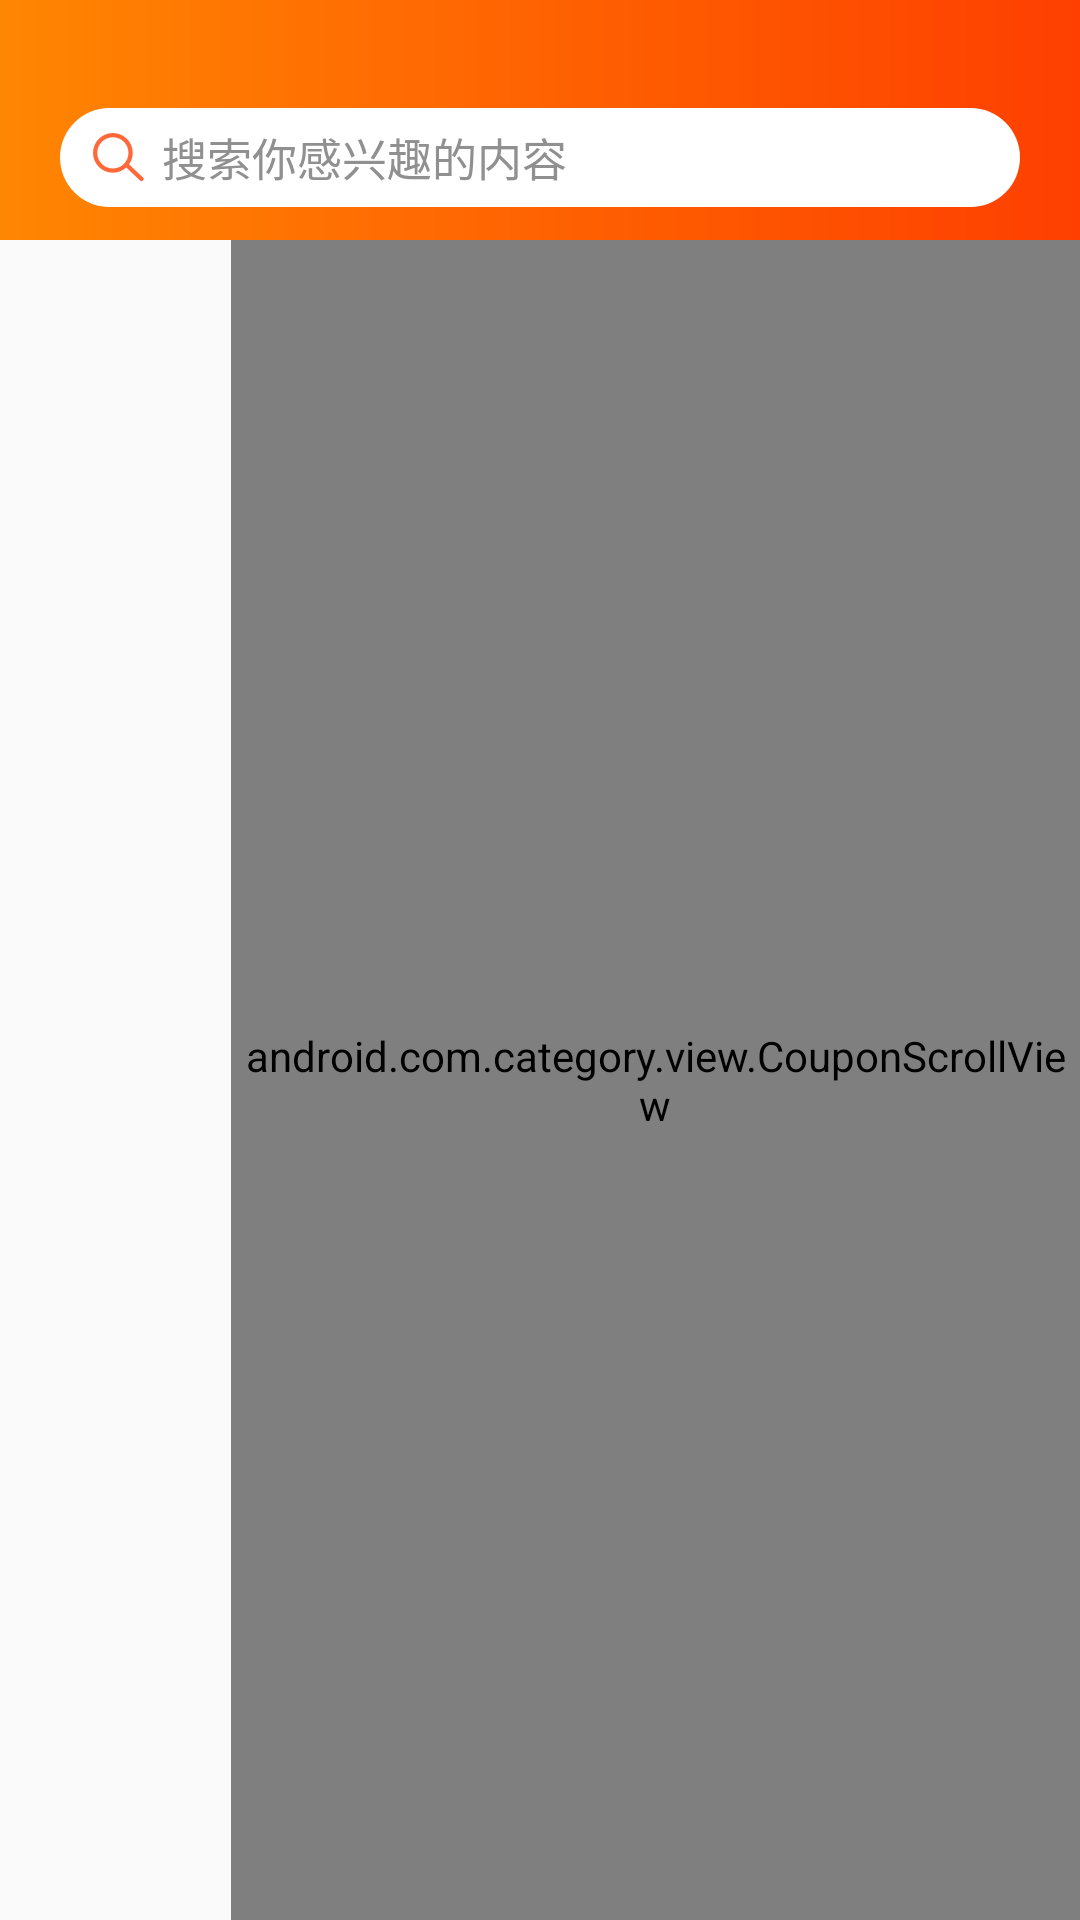

Android layout source for this screen:
<!-- AndroidManifest.xml: application theme AppTheme -->
<!-- res/layout/main_layout.xml -->
<?xml version="1.0" encoding="utf-8"?>

<LinearLayout xmlns:android="http://schemas.android.com/apk/res/android"
    android:orientation="vertical"
    android:layout_width="match_parent"
    android:layout_height="match_parent"

    >

    <LinearLayout
        android:layout_width="match_parent"
        android:layout_height="wrap_content"
        android:orientation="horizontal"
        android:background="@drawable/search_header_bg"
        android:paddingTop="25dp"
        >
        <EditText
            android:id="@+id/search_edit"
            android:layout_width="match_parent"
            android:layout_height="33dp"
            android:layout_gravity="center"
            android:layout_marginStart="20dp"
            android:layout_marginTop="11dp"
            android:layout_marginEnd="20dp"
            android:layout_marginBottom="11dp"
            android:background="@drawable/search_edit_gb"
            android:imeOptions="actionSearch"
            android:paddingStart="10dp"
            android:paddingEnd="30dp"
            android:drawablePadding="6dp"
            android:singleLine="true"
            android:textColorHint="#909090"
            android:textSize="15sp"
            android:drawableLeft="@mipmap/search_icon"
            android:focusable="false"
            android:hint="搜索你感兴趣的内容"
            />
    </LinearLayout>

    <LinearLayout
        android:layout_width="match_parent"
        android:layout_height="match_parent"
        android:orientation="horizontal">

        <android.support.v7.widget.RecyclerView
            android:id="@+id/left_rc"
            android:layout_width="77dp"
            android:layout_height="match_parent"
            android:layout_below="@+id/category_search"
            />

        <android.com.category.view.CouponScrollView
            android:id="@+id/right_page"
            android:layout_width="match_parent"
            android:layout_height="match_parent"
            android:layout_below="@+id/category_search"
            android:layout_toEndOf="@+id/left_rc"
            android:layout_alignParentEnd="true"
            android:scrollbars="none"
            android:background="@color/category_main_bg"
            >
            <LinearLayout
                android:id="@+id/right_container"
                android:layout_width="match_parent"
                android:layout_height="match_parent"
                android:orientation="vertical"
                android:paddingBottom="13dp"
                android:layout_marginStart="13dp"
                android:layout_marginEnd="13dp"
                >

            </LinearLayout>

        </android.com.category.view.CouponScrollView>

    </LinearLayout>

</LinearLayout>
<!-- resources referenced by this layout -->
<resources>
  <color name="category_main_bg">#FFF3F3F3</color>
  <!-- drawable search_edit_gb (drawable) -->
  <?xml version="1.0" encoding="utf-8"?>
  
  <shape xmlns:android="http://schemas.android.com/apk/res/android"
         android:shape="rectangle">
  
      <solid android:color="#fff" />
      <corners android:radius="100px" />
  
  </shape>
  <!-- drawable search_header_bg (drawable) -->
  <?xml version="1.0" encoding="utf-8"?>
  
  <shape xmlns:android="http://schemas.android.com/apk/res/android">
  
      <gradient
          android:startColor="@color/header_bg_start_color"
          android:endColor="@color/header_bg_end_color"
          />
  </shape>
  <!-- mipmap search_icon: png bitmap (mipmap-xxhdpi, 1882 bytes) -->
  <style name="AppTheme" parent="Theme.AppCompat.Light.NoActionBar">
          
          <item name="colorPrimary">@color/colorPrimary</item>
          <item name="colorPrimaryDark">@color/colorPrimaryDark</item>
          <item name="colorAccent">@color/colorAccent</item>
  
  
  
  
      </style>
  <color name="header_bg_start_color">#FF8602</color>
  <color name="header_bg_end_color">#FE3F01</color>
  <color name="colorPrimary">#008577</color>
  <color name="colorPrimaryDark">#00574B</color>
  <color name="colorAccent">#D81B60</color>
</resources>
